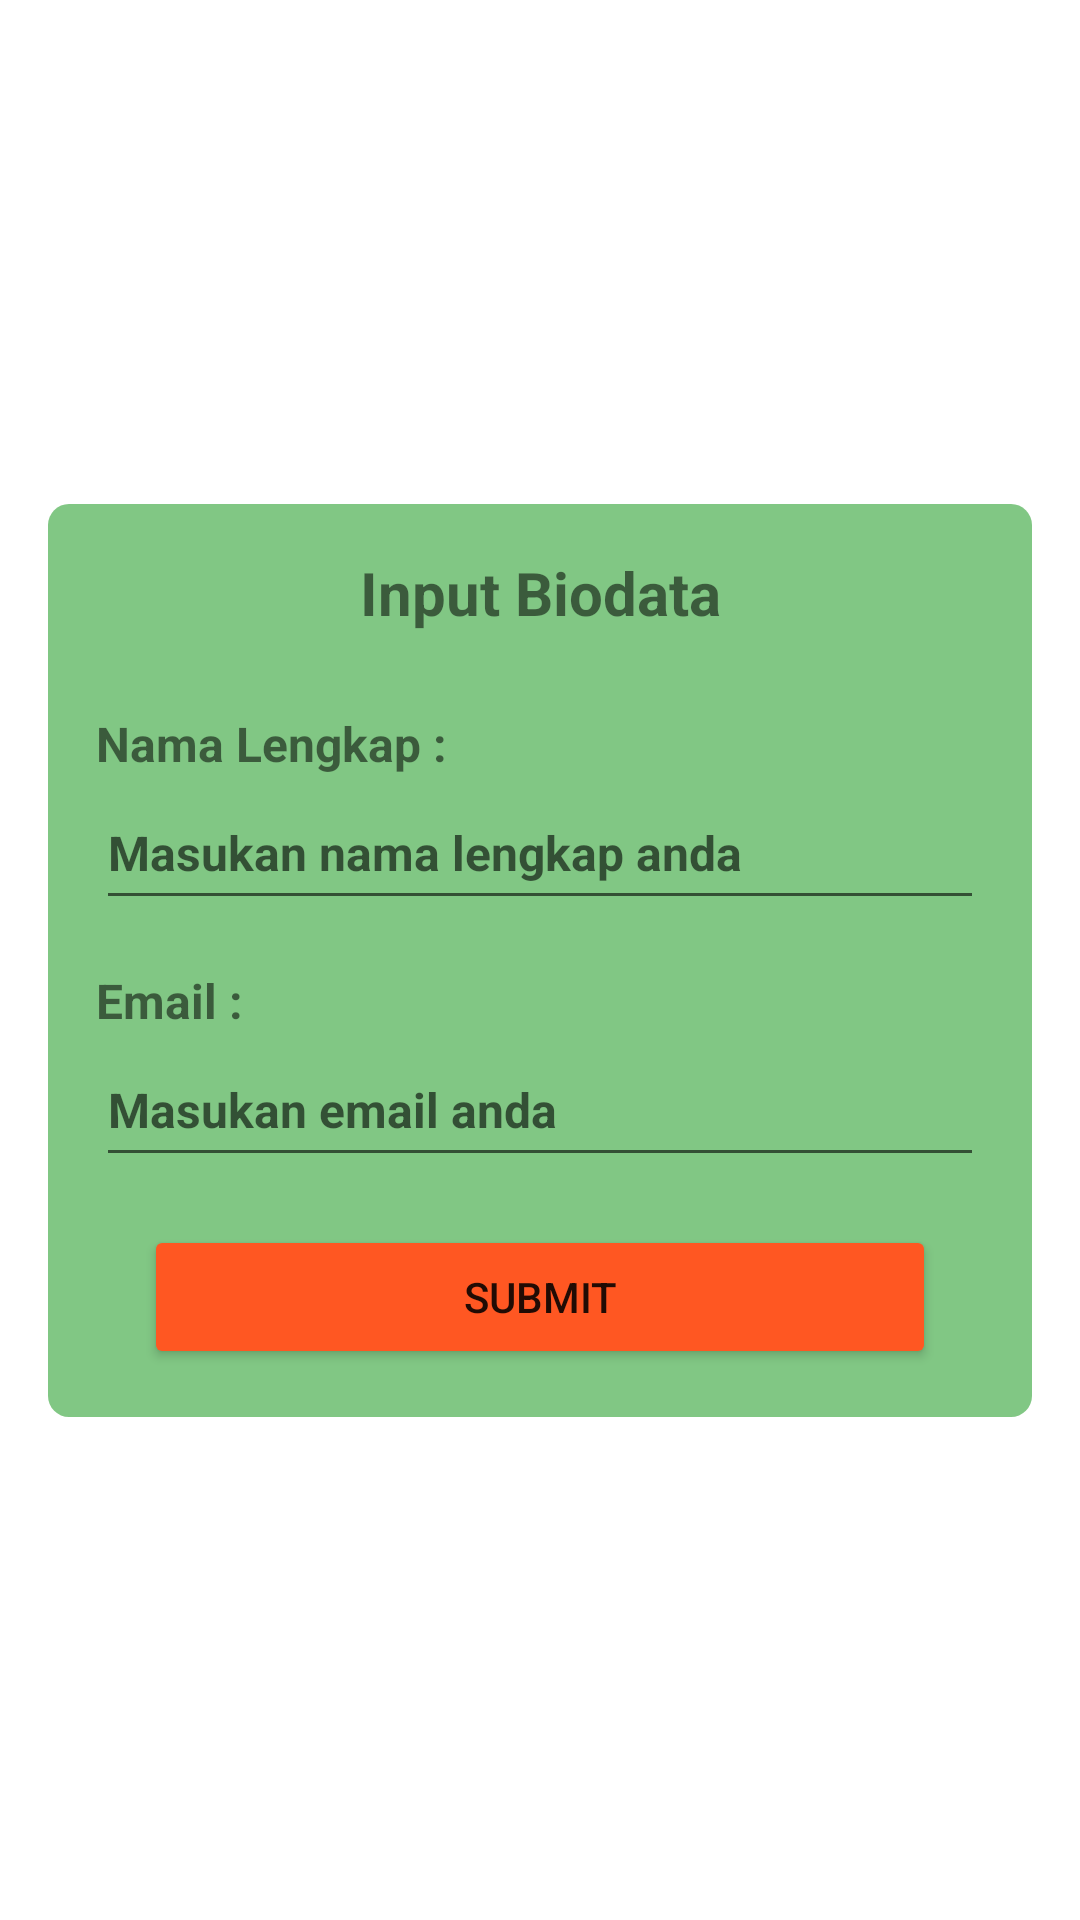

Here is an Android app screen rendered from its layout file. Give the layout XML and the strings, colors and styles it references.
<!-- AndroidManifest.xml: application theme Theme.NurkholiqAganiHafid_Challenge -->
<!-- res/layout/activity_main.xml -->
<?xml version="1.0" encoding="utf-8"?>
<androidx.constraintlayout.widget.ConstraintLayout xmlns:android="http://schemas.android.com/apk/res/android"
    xmlns:app="http://schemas.android.com/apk/res-auto"
    xmlns:tools="http://schemas.android.com/tools"
    android:layout_width="match_parent"
    android:layout_height="match_parent"
    tools:context=".MainActivity">

    <LinearLayout
        android:layout_width="match_parent"
        android:layout_height="wrap_content"
        android:layout_marginStart="16dp"
        android:layout_marginEnd="16dp"
        android:background="@drawable/bg_login"
        android:orientation="vertical"
        app:layout_constraintBottom_toBottomOf="parent"
        app:layout_constraintEnd_toEndOf="parent"
        app:layout_constraintStart_toStartOf="parent"
        app:layout_constraintTop_toTopOf="parent">

        <TextView
            android:id="@+id/title"
            android:layout_width="match_parent"
            android:layout_height="wrap_content"
            android:layout_marginTop="16dp"
            android:gravity="center"
            android:text="Input Biodata"
            android:textSize="20sp"
            android:textStyle="bold"
            tools:ignore="HardcodedText" />

        <LinearLayout
            android:id="@+id/linear"
            android:layout_width="match_parent"
            android:layout_height="wrap_content"
            android:layout_marginTop="10dp"
            android:orientation="vertical"
            android:padding="16dp"
            app:layout_constraintTop_toBottomOf="@id/title">

            <TextView
                android:id="@+id/name"
                android:layout_width="match_parent"
                android:layout_height="wrap_content"
                android:text="Nama Lengkap :"
                android:textSize="16sp"
                android:textStyle="bold"
                tools:ignore="HardcodedText" />

            <EditText
                android:id="@+id/edt_name"
                android:layout_width="match_parent"
                android:layout_height="wrap_content"
                android:hint="Masukan nama lengkap anda"
                android:inputType="text"
                android:lines="1"
                android:minHeight="48dp"
                android:textSize="16sp"
                android:textStyle="bold"
                tools:ignore="Autofill,HardcodedText" />

            
            
            
            
            
            
            

            
            
            
            
            
            
            
            
            
            

            
            
            
            
            
            
            

            
            
            
            
            
            
            
            
            
            

            <TextView
                android:id="@+id/email"
                android:layout_width="match_parent"
                android:layout_height="wrap_content"
                android:layout_marginTop="16dp"
                android:text="Email :"
                android:textSize="16sp"
                android:textStyle="bold"
                tools:ignore="HardcodedText" />

            <EditText
                android:id="@+id/edt_email"
                android:layout_width="match_parent"
                android:layout_height="wrap_content"
                android:hint="Masukan email anda"
                android:inputType="textEmailAddress"
                android:lines="1"
                android:minHeight="48dp"
                android:textSize="16sp"
                android:textStyle="bold"
                tools:ignore="Autofill,HardcodedText" />

            <Button
                android:id="@+id/btn_submit"
                android:layout_width="match_parent"
                android:layout_height="wrap_content"
                android:layout_marginStart="16dp"
                android:layout_marginTop="16dp"
                android:layout_marginEnd="16dp"
                android:backgroundTint="@color/orange"
                android:onClick="onClick"
                android:text="submit"
                tools:ignore="HardcodedText,UsingOnClickInXml" />
        </LinearLayout>
    </LinearLayout>

</androidx.constraintlayout.widget.ConstraintLayout>
<!-- resources referenced by this layout -->
<resources>
  <color name="orange">#FF5722</color>
  <!-- drawable bg_login (drawable) -->
  <?xml version="1.0" encoding="utf-8"?>
  <shape xmlns:android="http://schemas.android.com/apk/res/android">
      <solid android:color="@color/green_300" />
      <corners android:radius="7dp" />
  </shape>
  <style name="Theme.NurkholiqAganiHafid_Challenge" parent="Theme.MaterialComponents.DayNight.DarkActionBar">
          
          <item name="colorPrimary">@color/purple_500</item>
          <item name="colorPrimaryVariant">@color/purple_700</item>
          <item name="colorOnPrimary">@color/white</item>
          
          <item name="colorSecondary">@color/teal_200</item>
          <item name="colorSecondaryVariant">@color/teal_700</item>
          <item name="colorOnSecondary">@color/black</item>
          
          <item name="android:statusBarColor" tools:targetApi="l">?attr/colorPrimaryVariant</item>
          
      </style>
  <color name="green_300">#81c784</color>
  <color name="purple_500">#FF6200EE</color>
  <color name="purple_700">#FF3700B3</color>
  <color name="white">#FFFFFFFF</color>
  <color name="teal_200">#FF03DAC5</color>
  <color name="teal_700">#FF018786</color>
  <color name="black">#FF000000</color>
</resources>
